Photos from the image-classification dataset "split" in the GitHub repository NadaAlz/Deep-Learning. Its 4 classes are: book, fork, pen, spoon.

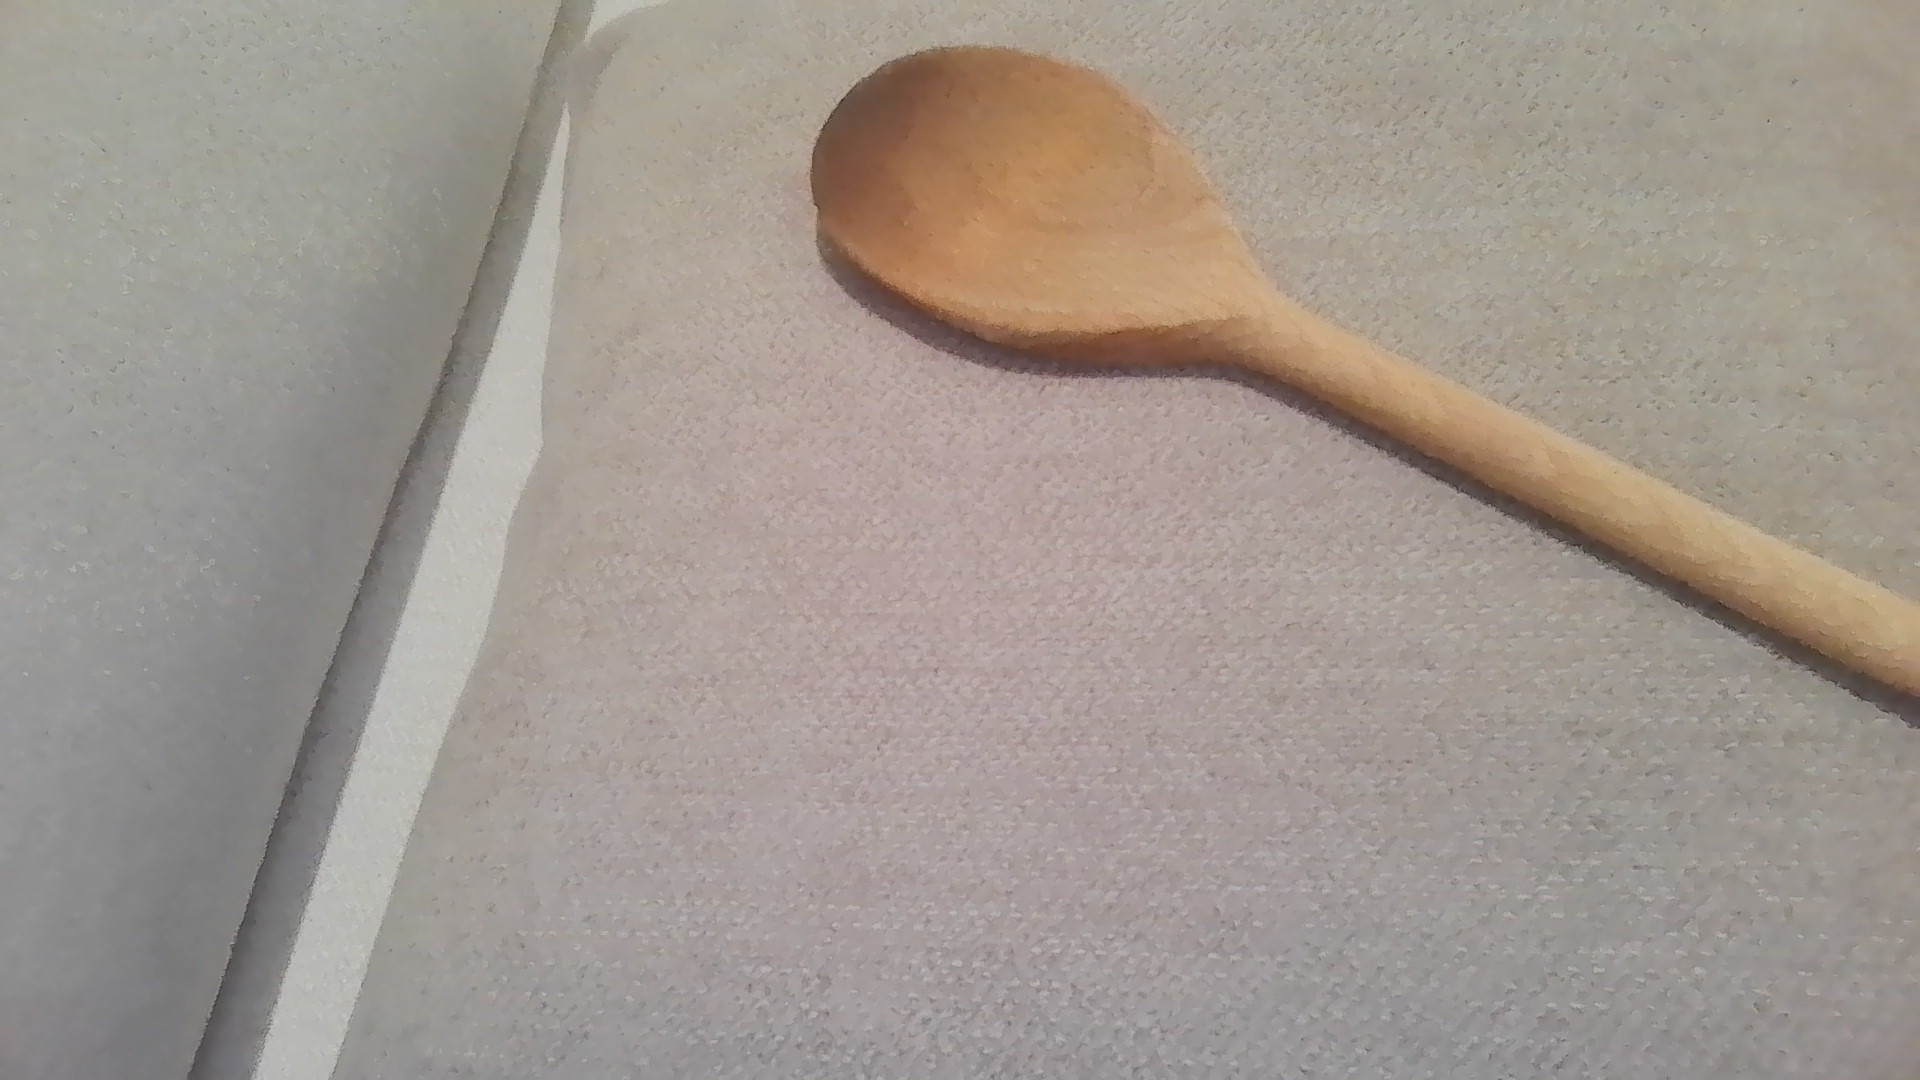
Label: spoon

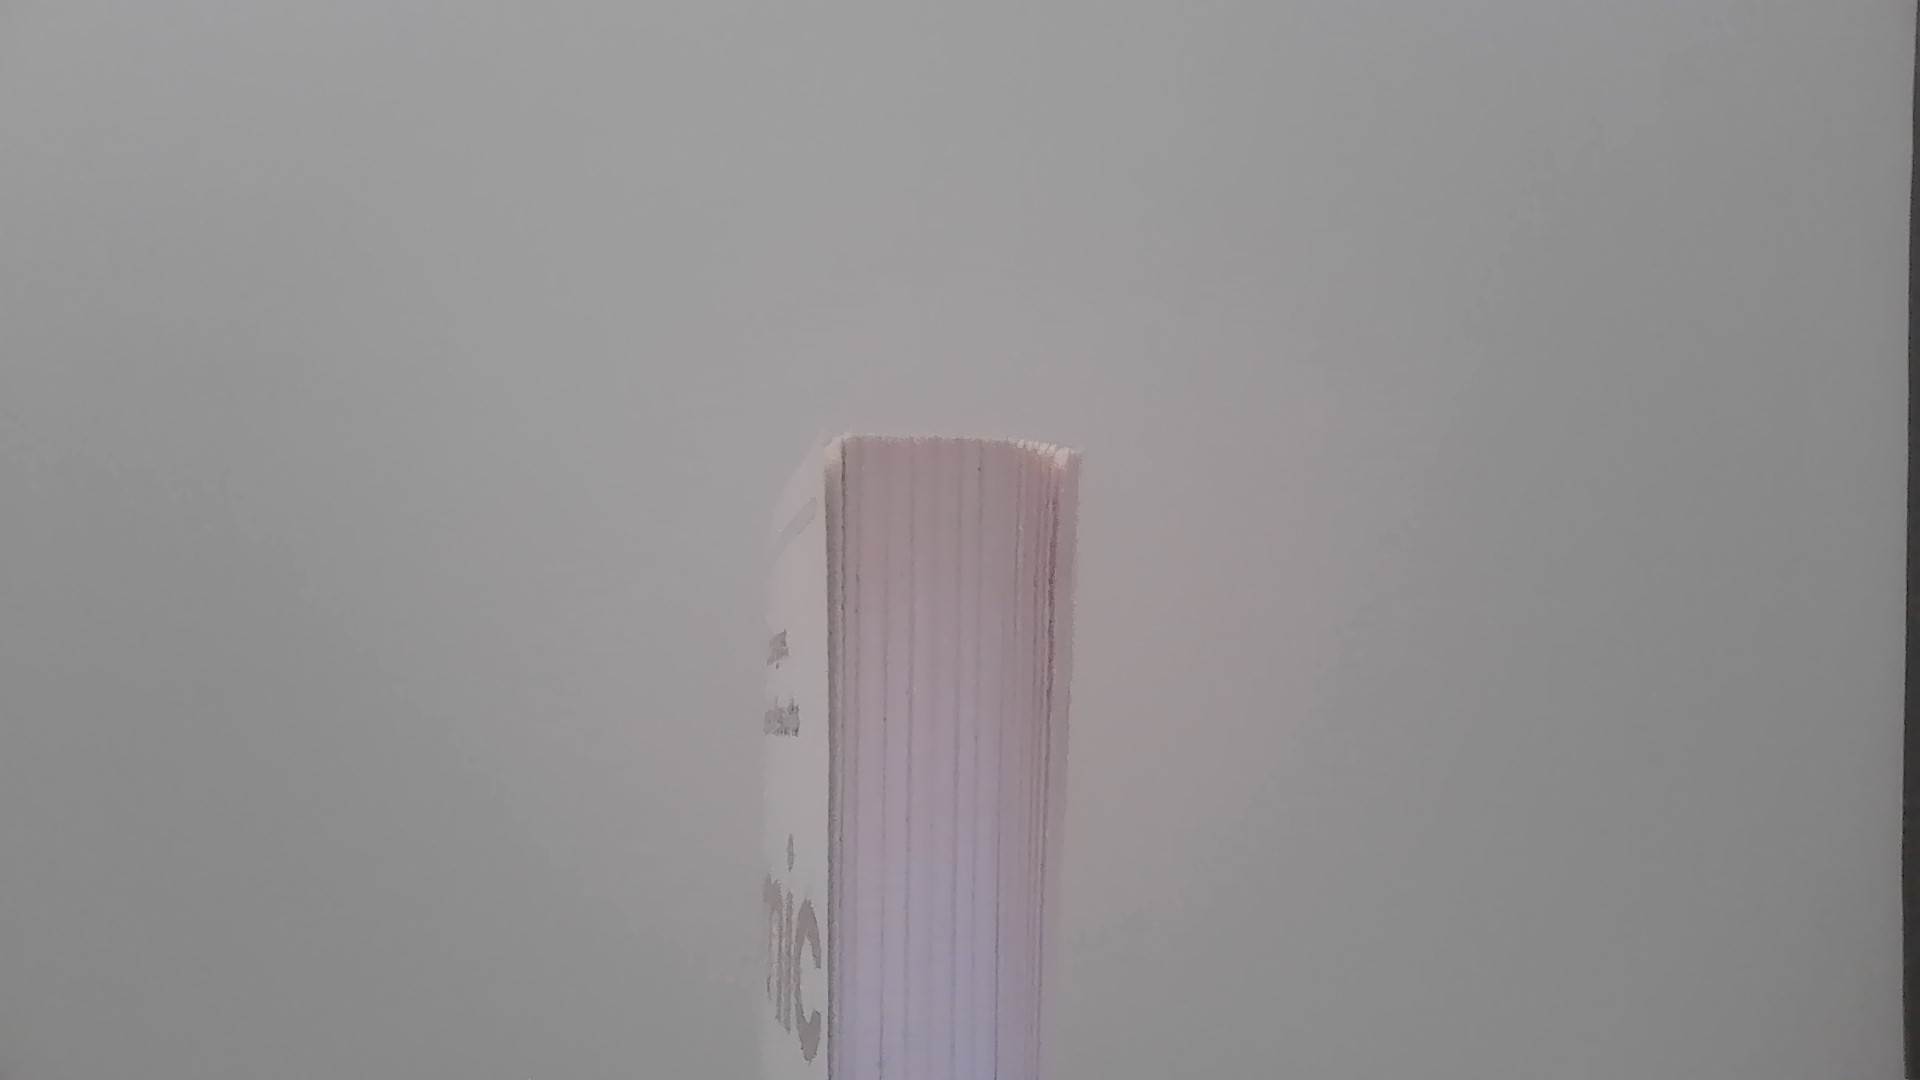
Label: book

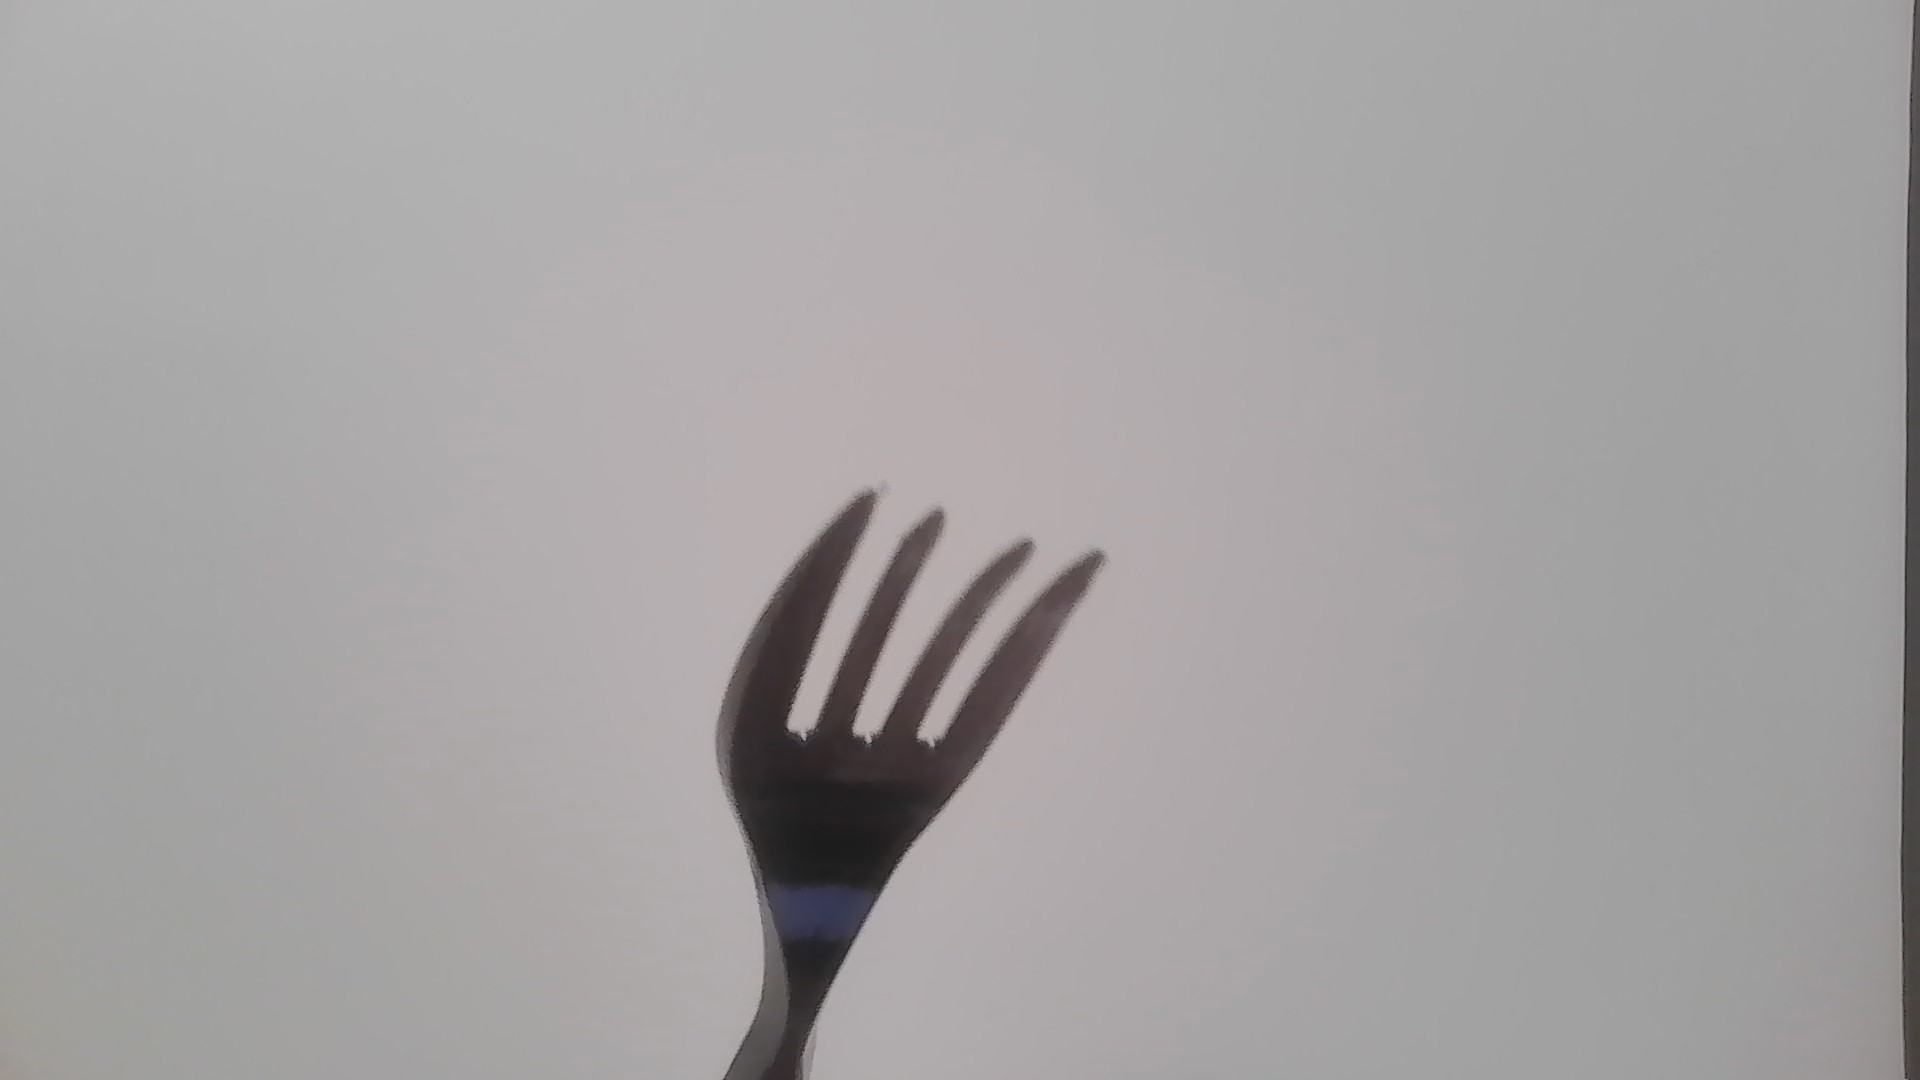
Label: fork

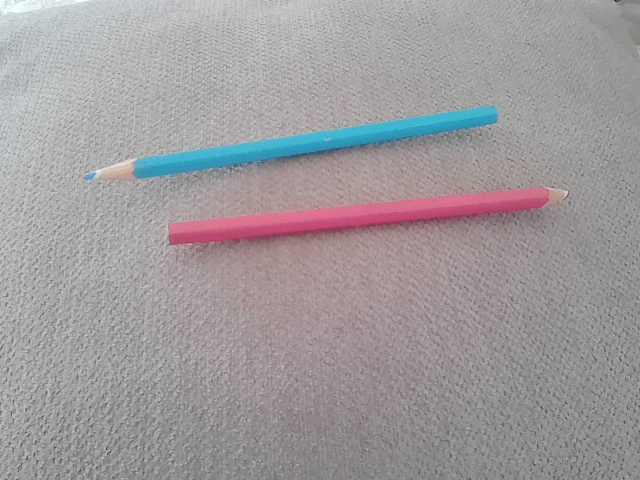
Label: pen

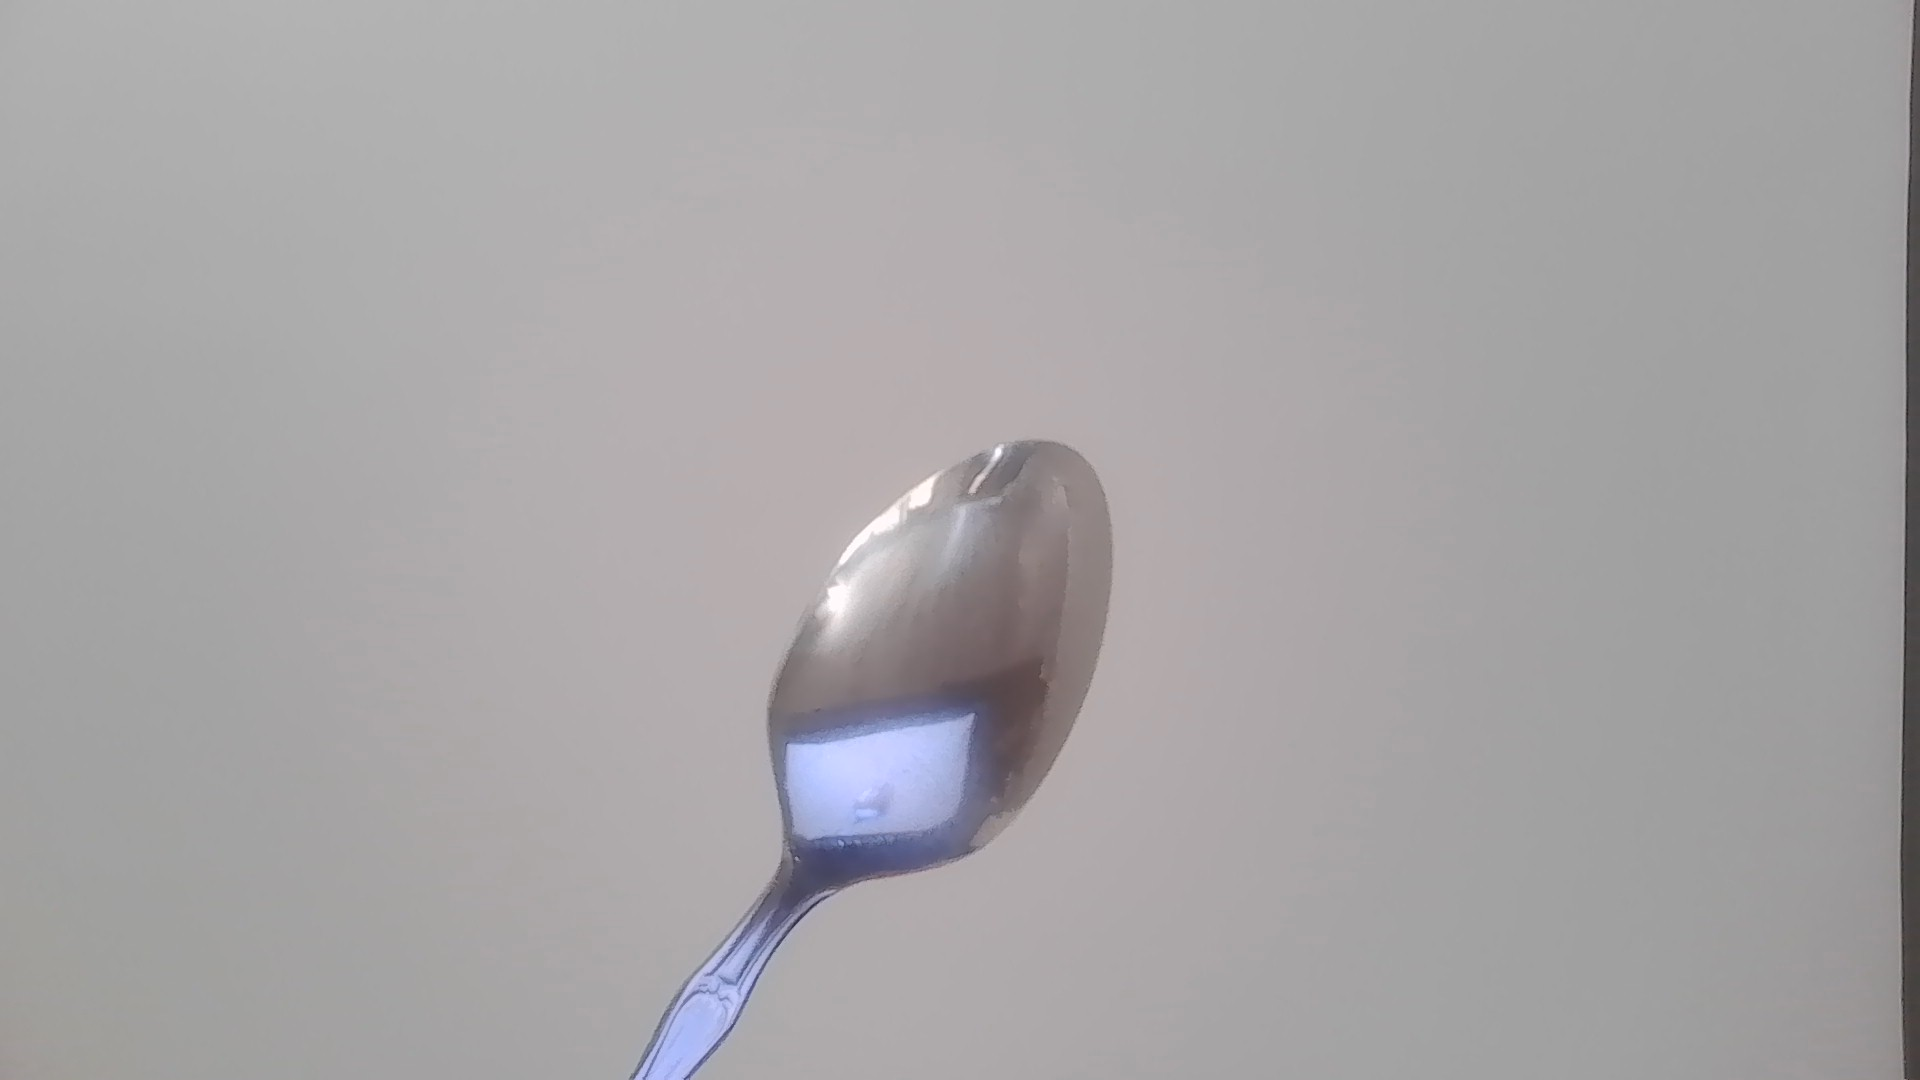
Label: spoon

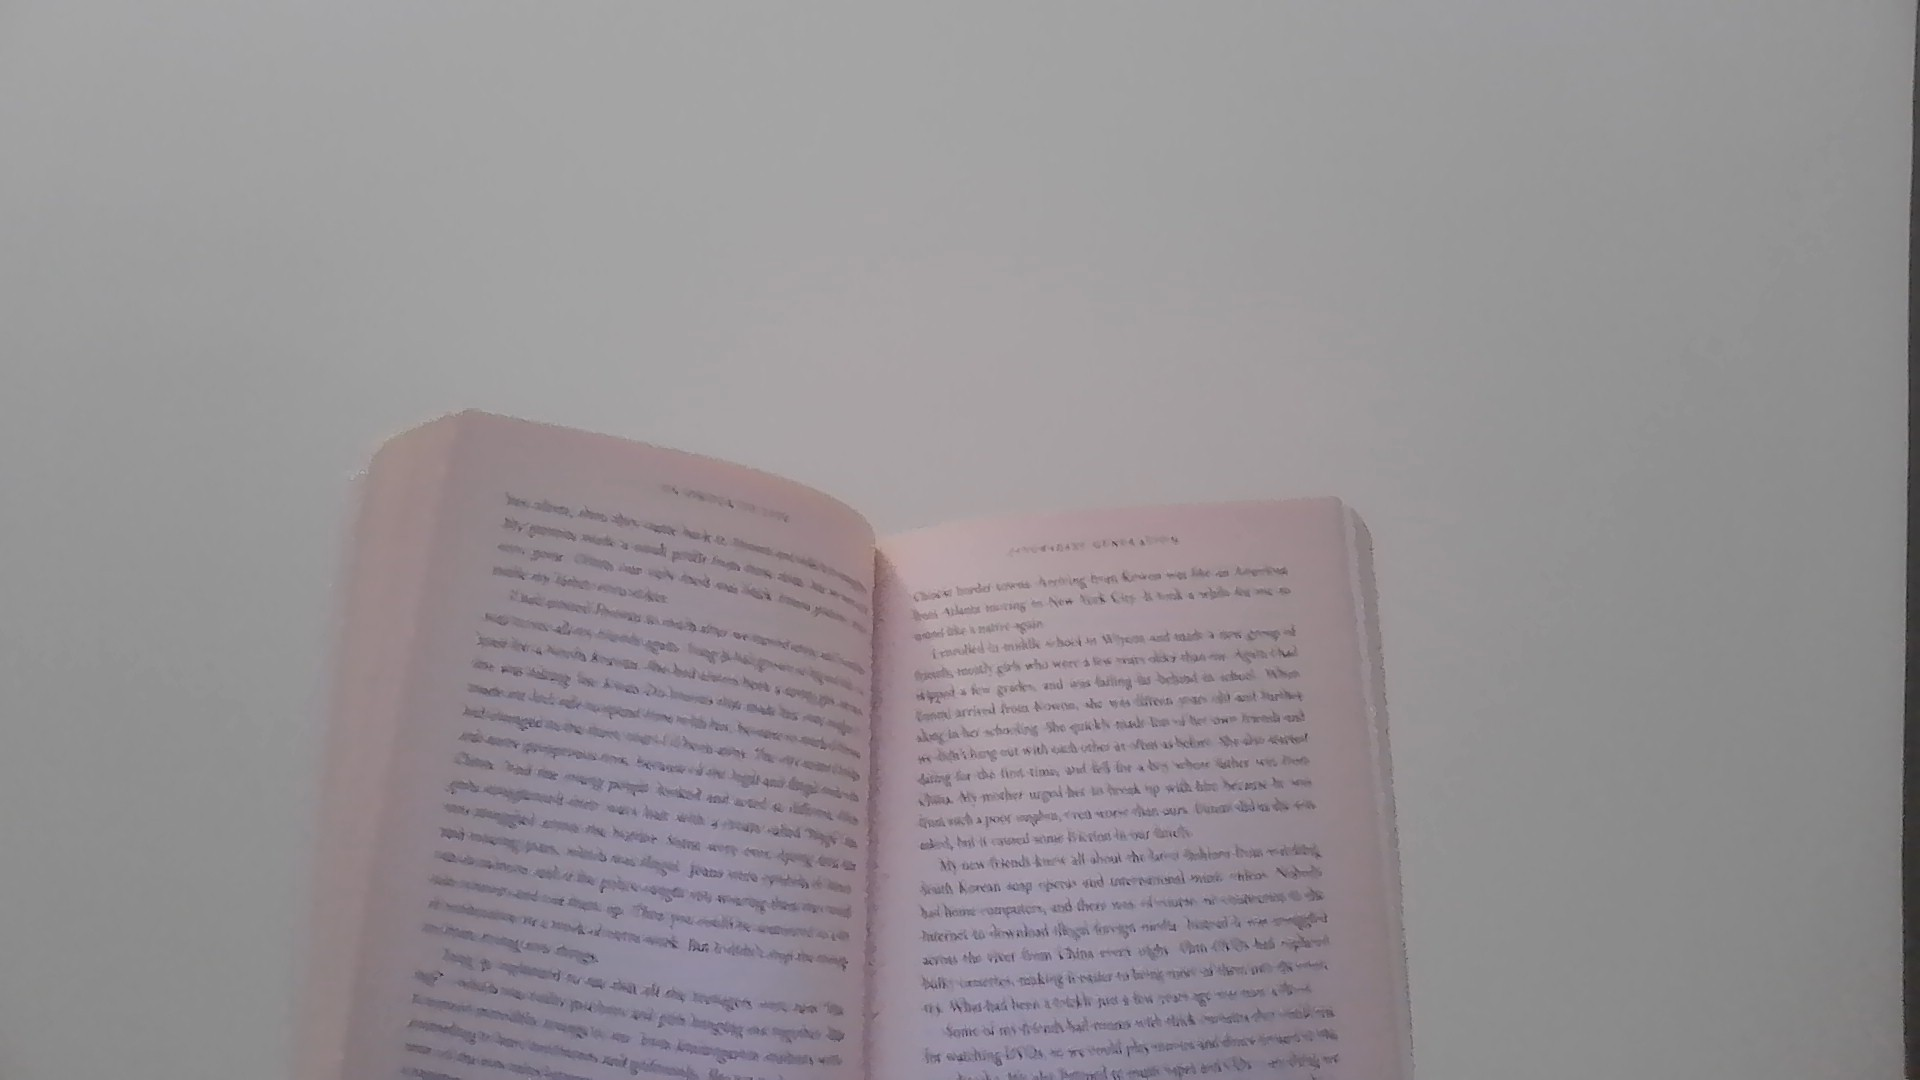
Label: book
